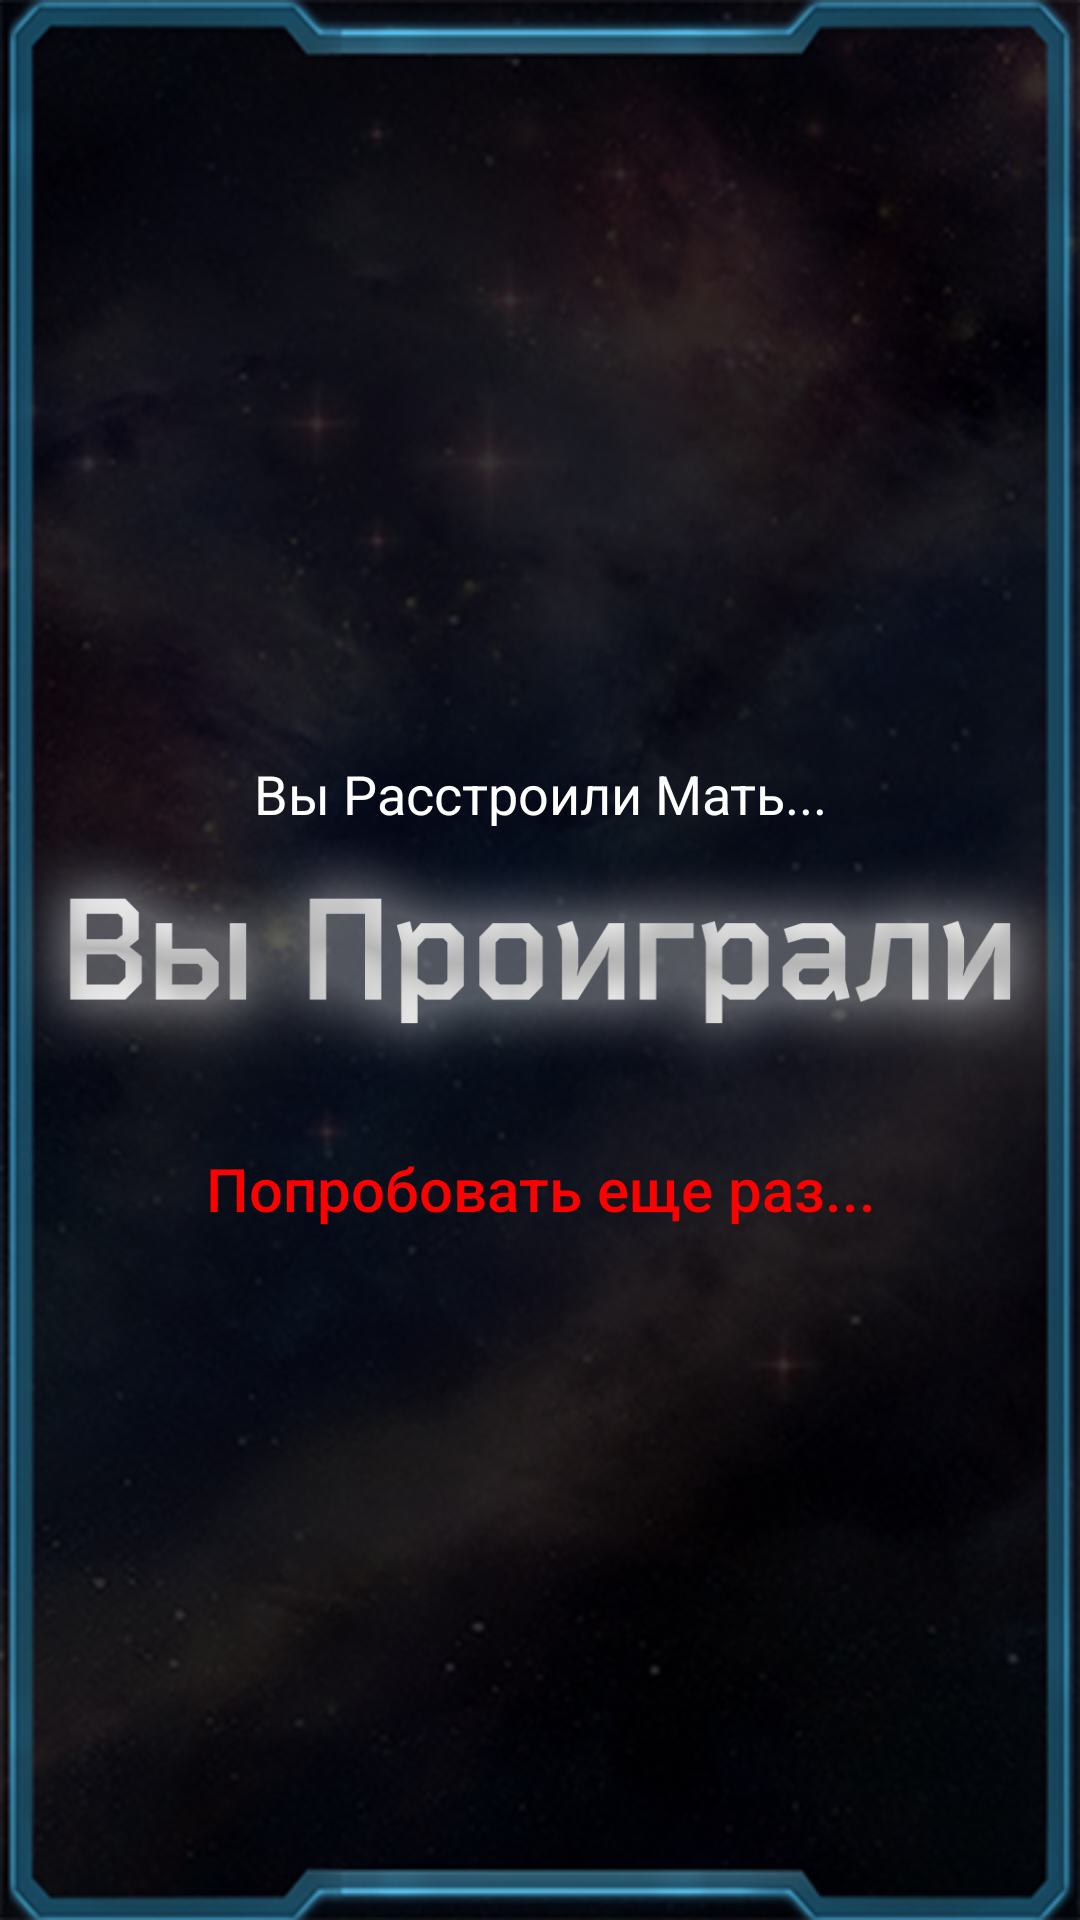

Produce the Android XML layout that renders to this screen, including the resource entries it uses.
<!-- AndroidManifest.xml: application theme AppTheme -->
<!-- res/layout/activity_bad_choose.xml -->
<RelativeLayout xmlns:android="http://schemas.android.com/apk/res/android"
    xmlns:app="http://schemas.android.com/apk/res-auto"
    android:orientation="vertical"
    android:layout_width="match_parent"
    android:layout_height="match_parent"
    android:background="@drawable/background2">

    <ImageView
        android:layout_width="match_parent"
        android:layout_height="wrap_content"
        app:srcCompat="@drawable/you_lose"
        android:id="@+id/imageView2"
        android:layout_centerVertical="true"
        android:layout_alignParentLeft="true"
        android:layout_alignParentStart="true" />


    <Button
        android:background="@android:color/transparent"
        android:text="Попробовать еще раз..."
        android:layout_width="wrap_content"
        android:layout_height="wrap_content"
        android:id="@+id/button_try_again2"
        android:textAllCaps="false"
        android:textSize="20sp"
        android:textColor="#FF0000"
        android:layout_alignBottom="@+id/imageView2"
        android:layout_centerHorizontal="true"
        android:layout_marginBottom="38dp" />

    <TextView
        android:text="Вы Расстроили Мать..."
        android:layout_width="wrap_content"
        android:layout_height="wrap_content"
        android:layout_marginTop="71dp"
        android:id="@+id/textView"
        android:layout_alignTop="@+id/imageView2"
        android:layout_centerHorizontal="true"
        android:textSize="18sp"
        android:textAlignment="center"
        android:textColor="#ffffff" />


</RelativeLayout>
<!-- resources referenced by this layout -->
<resources>
  <!-- drawable background2: jpg bitmap (drawable, 131486 bytes) -->
  <!-- drawable you_lose: png bitmap (drawable, 52136 bytes) -->
  <style name="AppTheme" parent="Theme.AppCompat.DayNight.NoActionBar">
          
          <item name="colorPrimary">@color/colorPrimary</item>
          <item name="colorPrimaryDark">@color/colorPrimaryDark</item>
          <item name="colorAccent">@color/colorAccent</item>
  
          <item name="android:windowFullscreen">true</item>
          <item name="android:windowContentOverlay">@null</item>
          <item name="android:windowNoTitle">true</item>
      </style>
  <color name="colorPrimary">#000000</color>
  <color name="colorPrimaryDark">#000000</color>
  <color name="colorAccent">#000000</color>
</resources>
